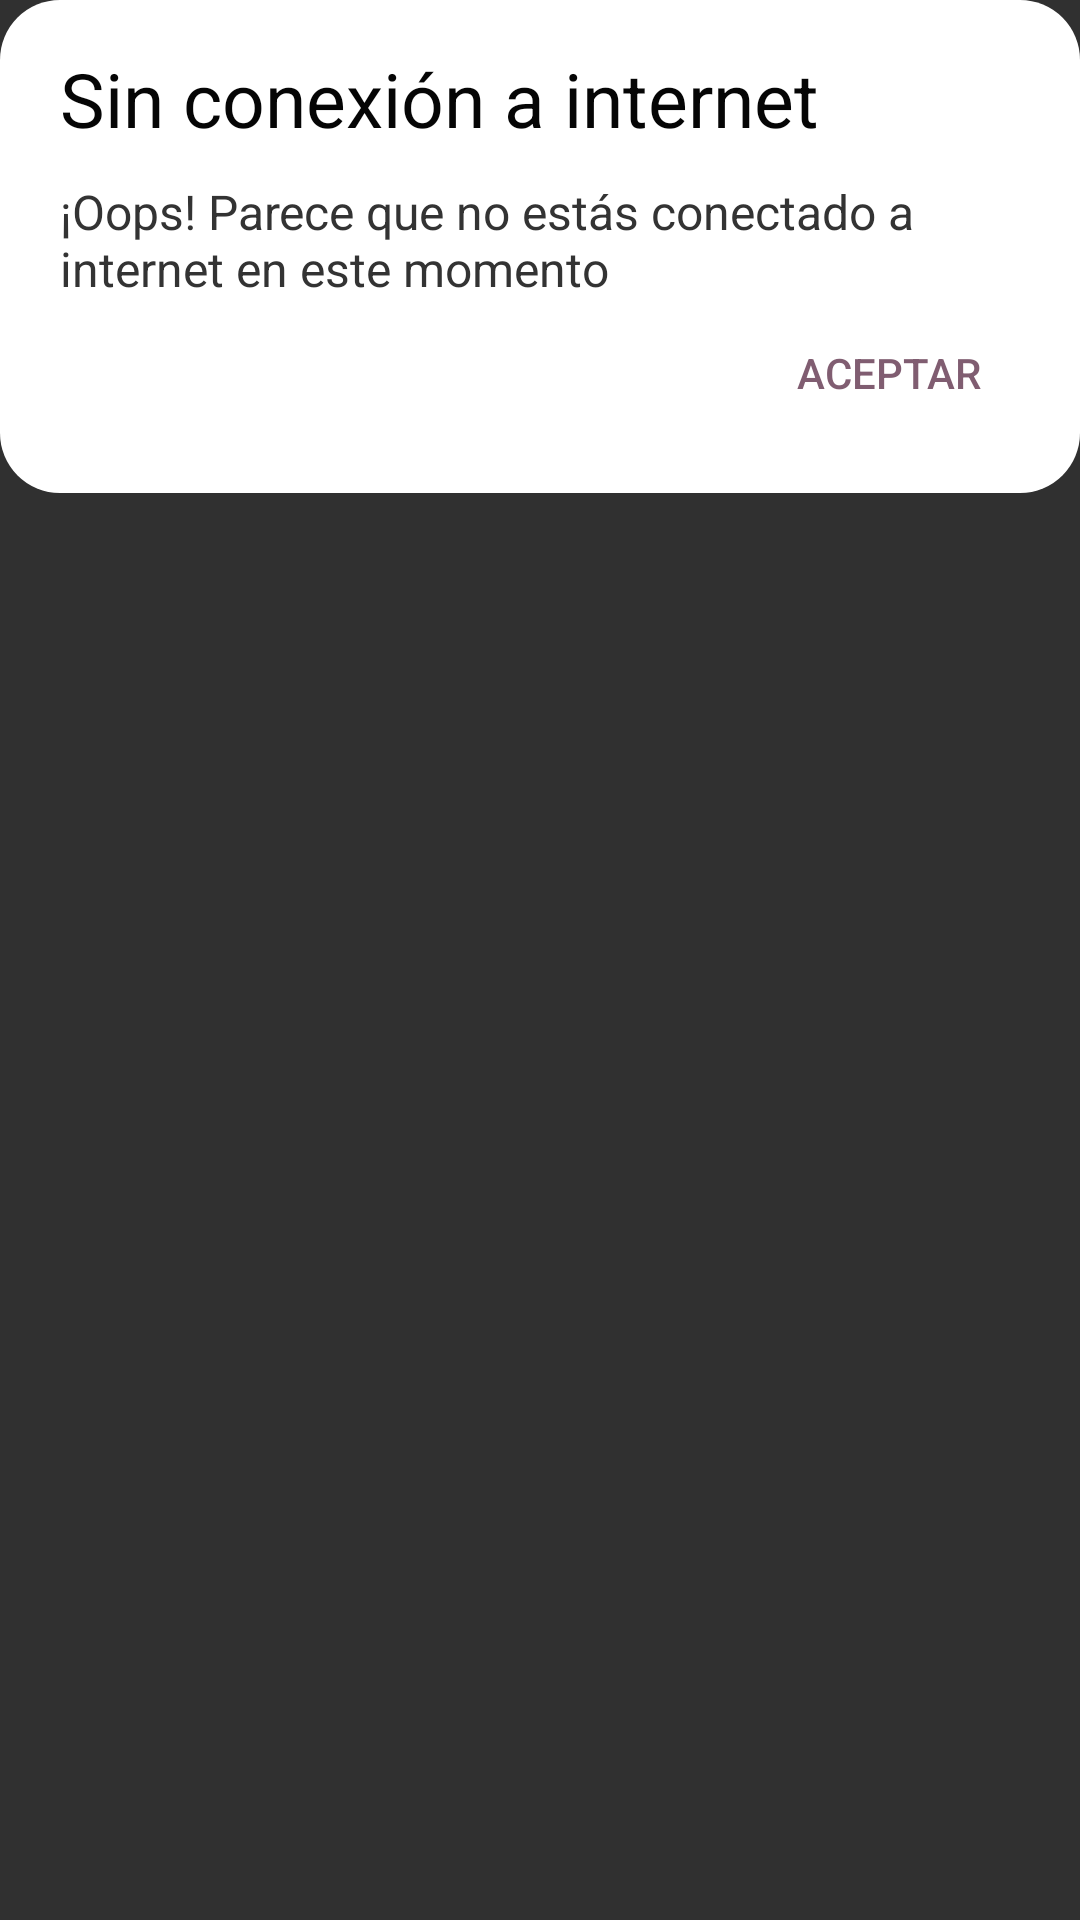

This screen was rendered from an Android layout file. Write that file and the resources it references.
<!-- AndroidManifest.xml: application theme Theme.MrCatG -->
<!-- res/layout/popup_verfication_conection.xml -->
<?xml version="1.0" encoding="utf-8"?>
<androidx.constraintlayout.widget.ConstraintLayout xmlns:android="http://schemas.android.com/apk/res/android"
    android:layout_width="match_parent"
    android:layout_height="match_parent"
    xmlns:app="http://schemas.android.com/apk/res-auto"
    android:background="@color/colorTransparent">

    <androidx.cardview.widget.CardView
        android:layout_width="match_parent"
        android:layout_height="wrap_content"
        app:cardCornerRadius="20dp"
        app:cardElevation="0dp"
        app:layout_constraintStart_toStartOf="parent"
        app:layout_constraintTop_toTopOf="parent">

    <RelativeLayout
        android:layout_width="wrap_content"
        android:layout_height="wrap_content"
        app:layout_constraintStart_toStartOf="parent"
        app:layout_constraintTop_toTopOf="parent"
        style="@style/verication_conectionLayout">


        <LinearLayout
            android:layout_width="match_parent"
            android:layout_height="wrap_content"
            android:orientation="vertical"
            android:layout_centerVertical="true"
            android:layout_marginVertical="16dp"
            android:layout_marginEnd="20dp"
            android:layout_marginStart="20dp"
            android:background="@color/colorTransparent">

            <TextView
                android:id="@+id/notificationTitle"
                android:layout_width="wrap_content"
                android:layout_height="wrap_content"
                android:layout_marginVertical="0dp"
                android:layout_marginTop="0dp"
                android:text="Sin conexión a internet"
                android:textSize="25sp"
                android:layout_gravity="start"
                style="@style/TextPopupTitle"/>

            <TextView
                android:id="@+id/notificationText"
                android:layout_width="wrap_content"
                android:layout_height="wrap_content"
                android:textSize="16sp"
                android:layout_marginTop="10dp"
                style="@style/TextPopupContent"
                android:layout_gravity="start"
                android:text="¡Oops! Parece que no estás conectado a internet en este momento"/>



            <Button
                android:id="@+id/retryButton"
                android:layout_width="wrap_content"
                android:layout_height="wrap_content"
                android:text="Aceptar"
                style="@style/buttonGeneral"
                android:layout_gravity="end"
                android:layout_marginEnd="0dp"
                android:layout_marginTop="0dp"/>
        </LinearLayout>



    </RelativeLayout>
    </androidx.cardview.widget.CardView>

</androidx.constraintlayout.widget.ConstraintLayout>
<!-- resources referenced by this layout -->
<resources>
  <color name="colorTransparent">#00000000</color>
  <style name="TextPopupContent">
          <item name="android:textColor">@color/colorOpaqueTextDescription</item>
      </style>
  <style name="TextPopupTitle">
          <item name="android:textColor">@color/colorSolidTextTitle</item>
      </style>
  <style name="buttonGeneral">
          <item name="android:background">@color/colorTransparent</item>
          <item name="android:textColor">@color/CheckButton</item>
      </style>
  <style name="verication_conectionLayout" parent="Theme.AppCompat.NoActionBar">
          <item name="android:background">@color/colorBgLayoutsFloatGeneral</item>
      </style>
  <style name="Theme.MrCatG" parent="Theme.AppCompat.NoActionBar">
      </style>
  <color name="colorOpaqueTextDescription">#333333</color>
  <color name="colorSolidTextTitle">#050505</color>
  <color name="CheckButton">#805D71</color>
  <color name="colorBgLayoutsFloatGeneral">#FFFFFF</color>
</resources>
